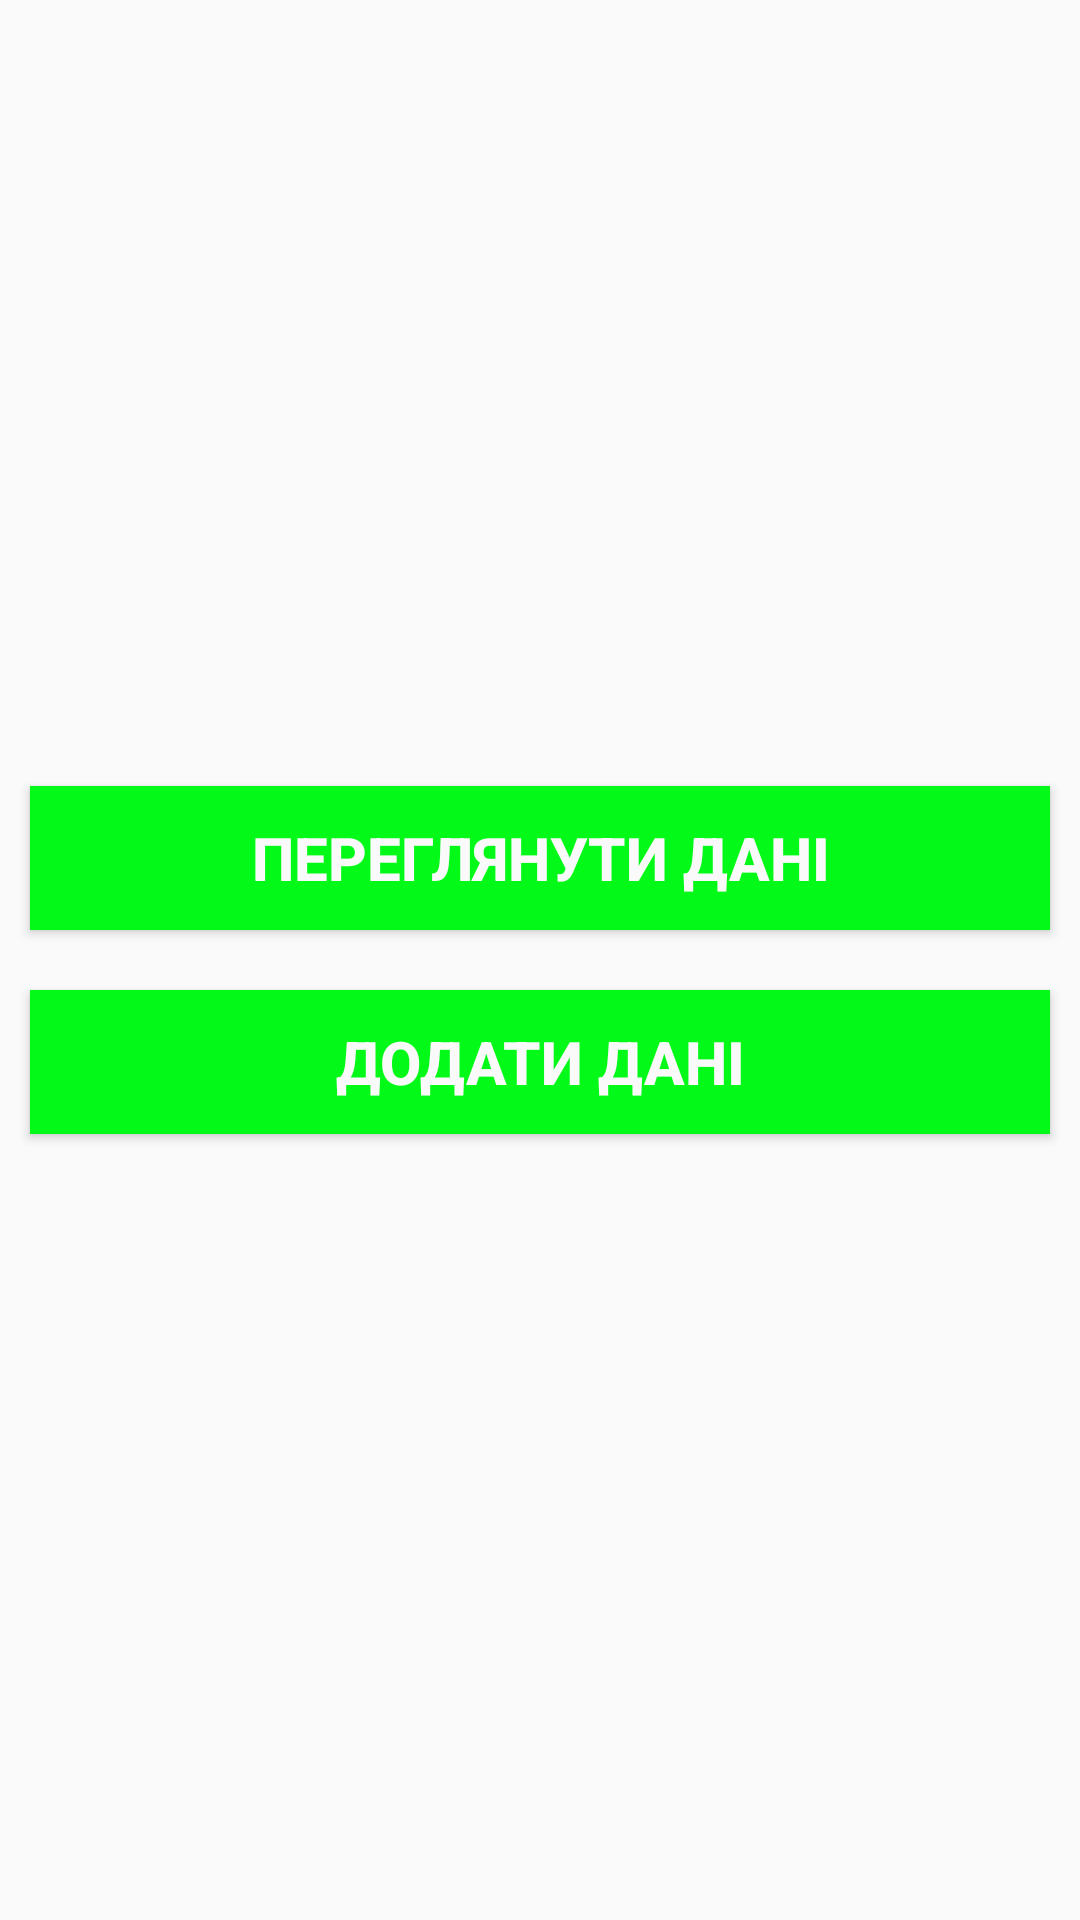

Produce the Android XML layout that renders to this screen, including the resource entries it uses.
<!-- AndroidManifest.xml: application theme Theme.Coolboard -->
<!-- res/layout/activity_main.xml -->
<?xml version="1.0" encoding="utf-8"?>
<RelativeLayout xmlns:android="http://schemas.android.com/apk/res/android"
    xmlns:app="http://schemas.android.com/apk/res-auto"
    xmlns:tools="http://schemas.android.com/tools"
    android:layout_width="match_parent"
    android:layout_height="match_parent"
    tools:context=".MainActivity"
    android:background="#fafafa">

    <RelativeLayout
        android:layout_width="match_parent"
        android:layout_height="wrap_content"
        android:layout_centerVertical="true"
        >

        <Button
            android:id="@+id/btnRead"
            android:layout_width="match_parent"
            android:layout_height="wrap_content"
            android:text="Переглянути дані"
            android:layout_margin="10dp"
            android:background="#03fa18"
            android:textColor="#fafafa"
            android:textStyle="bold"
            android:textSize="20sp"
            android:padding="5dp"
            android:textAlignment="center"
            />
        <Button
            android:id="@+id/btnWrite"
            android:layout_width="match_parent"
            android:layout_height="wrap_content"
            android:text="Додати дані"
            android:layout_margin="10dp"
            android:background="#03fa18"
            android:textColor="#fafafa"
            android:textStyle="bold"
            android:textSize="20sp"
            android:padding="5dp"
            android:layout_below="@id/btnRead"
            android:textAlignment="center"
            />
    </RelativeLayout>

</RelativeLayout>
<!-- resources referenced by this layout -->
<resources>
  <style name="Theme.Coolboard" parent="Theme.MaterialComponents.DayNight.DarkActionBar">
          
          <item name="colorPrimary">@color/purple_500</item>
          <item name="colorPrimaryVariant">@color/purple_700</item>
          <item name="colorOnPrimary">@color/white</item>
          
          <item name="colorSecondary">@color/teal_200</item>
          <item name="colorSecondaryVariant">@color/teal_700</item>
          <item name="colorOnSecondary">@color/black</item>
          
          <item name="android:statusBarColor">?attr/colorPrimaryVariant</item>
          
      </style>
  <!-- not gathered from this repository: default colours our renderer supplied (Android Studio template values) -->
  <color name="purple_500">#FF6200EE</color>
  <color name="purple_700">#FF3700B3</color>
  <color name="teal_200">#FF03DAC5</color>
  <color name="teal_700">#FF018786</color>
  <color name="black">#FF000000</color>
  <color name="white">#FFFFFFFF</color>
</resources>
